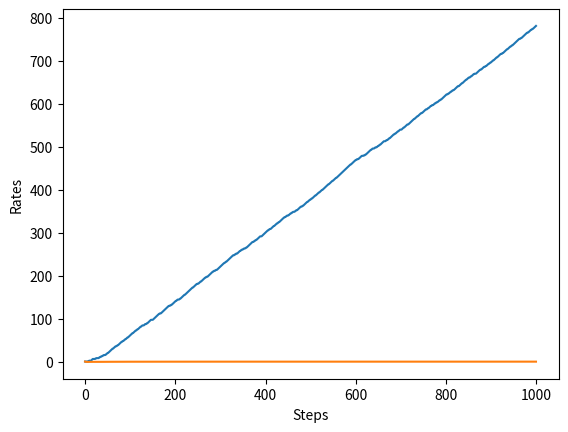

This figure's Python source:
import numpy as np

class Bandit:
    def __init__(self, arms=10):
        self.rates = np.random.rand(arms)

    def play(self, arm):
        rate = self.rates[arm]
        if rate > np.random.rand():
            return 1
        else:
            return 0
        
class Agent:
    def __init__(self, epsilon, action_size=10):
        self.epsilon = epsilon
        self.Qs = np.zeros(action_size)
        self.ns = np.zeros(action_size)

    def update(self, action, reward): # 슬롯머신 가치 추정
        self.ns[action] += 1
        self.Qs[action] += (reward - self.Qs[action]) / self.ns[action] # 증분 구현

    def get_action(self):
        if np.random.rand() < self.epsilon: # 탐색(exploration) : self.epsilon의 확률로 아무 슬롯머신 play
            return np.random.randint(0, len(self.Qs))
        return np.argmax(self.Qs) # 활용(exploitation) : 탐욕정책 -> 가장 좋다고 생각하는 슬롯머신 play
                                  # argmax : 가장 큰 원소(가치가 가장 큰) 의 인덱스 가져옴


import matplotlib.pyplot as plt

steps = 1000
epsilon = 0.1

bandit = Bandit()
agent = Agent(epsilon)
total_reward = 0
total_rewards = [] # 보상 합
rates = []

for step in range(steps):
    action = agent.get_action() # Agent가 action(슬롯머신) 선택
    reward = bandit.play(action) # 선택한 슬롯머신 Play -> reward
    agent.update(action, reward) # Action, reward 관계 학습
    total_reward += reward

    total_rewards.append(total_reward)
    rates.append(total_reward / (step + 1))

print(total_reward)

plt.ylabel('Total reward')
plt.xlabel('Steps')
plt.plot(total_rewards)
plt.show()

plt.ylabel('Rates')
plt.xlabel('Steps')
plt.plot(rates)
plt.show()